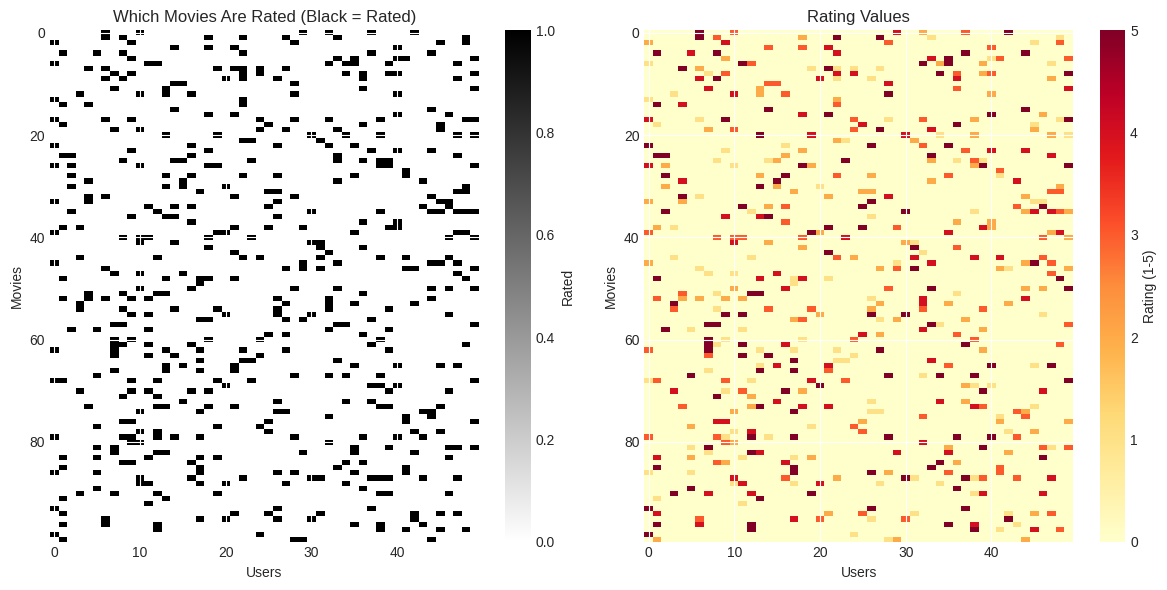
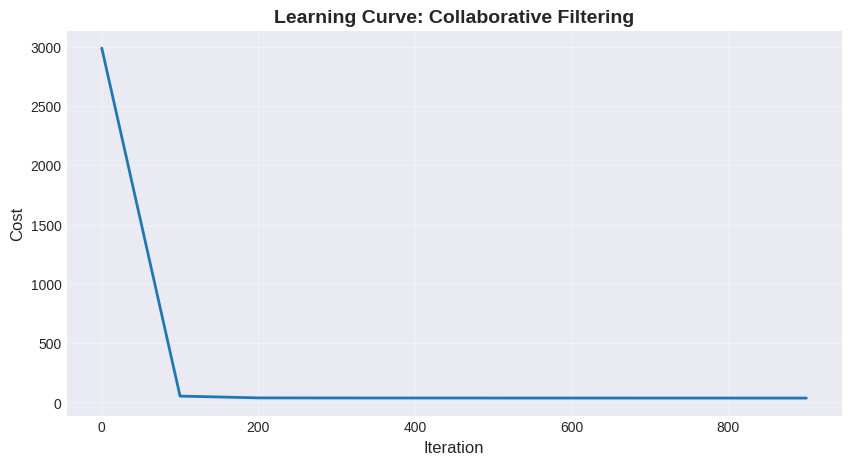

Write the Python code that produced these figures, in order.
import numpy as np
import pandas as pd
import matplotlib.pyplot as plt
import seaborn as sns
from typing import Tuple
from numpy.typing import NDArray

np.random.seed(42)
plt.style.use('seaborn-v0_8-darkgrid')
%matplotlib inline

print("✅ Libraries loaded!")

class CollaborativeFiltering:
    """Collaborative Filtering with Matrix Factorization."""
    
    def __init__(self, n_features=10, learning_rate=0.01, reg_lambda=0.1, n_iterations=1000):
        self.k = n_features
        self.lr = learning_rate
        self.lam = reg_lambda
        self.n_iters = n_iterations
        self.X = None  # Movie features
        self.Theta = None  # User preferences
        self.costs = []
    
    def fit(self, R: NDArray, Y: NDArray):
        """
        Train the collaborative filtering model.
        
        Args:
            R: (n_movies, n_users) binary matrix, 1 if rated, 0 otherwise
            Y: (n_movies, n_users) ratings matrix
        """
        n_movies, n_users = R.shape
        
        # Initialize parameters randomly
        self.X = np.random.randn(n_movies, self.k) * 0.01
        self.Theta = np.random.randn(n_users, self.k) * 0.01
        
        # Gradient descent
        for iteration in range(self.n_iters):
            # Predictions
            predictions = self.X @ self.Theta.T
            
            # Errors (only for rated movies)
            errors = (predictions - Y) * R
            
            # Compute gradients
            X_grad = errors @ self.Theta + self.lam * self.X
            Theta_grad = errors.T @ self.X + self.lam * self.Theta
            
            # Update parameters
            self.X -= self.lr * X_grad
            self.Theta -= self.lr * Theta_grad
            
            # Track cost
            if iteration % 100 == 0:
                cost = self._compute_cost(R, Y)
                self.costs.append(cost)
                if iteration % 200 == 0:
                    print(f"Iteration {iteration}: Cost = {cost:.4f}")
    
    def _compute_cost(self, R: NDArray, Y: NDArray) -> float:
        """Compute the cost function."""
        predictions = self.X @ self.Theta.T
        errors = (predictions - Y) * R
        
        # MSE on rated items + regularization
        cost = 0.5 * np.sum(errors ** 2)
        cost += 0.5 * self.lam * (np.sum(self.X ** 2) + np.sum(self.Theta ** 2))
        return cost
    
    def predict(self, movie_idx: int, user_idx: int) -> float:
        """Predict rating for a specific movie-user pair."""
        return self.X[movie_idx] @ self.Theta[user_idx]
    
    def recommend(self, user_idx: int, n_recommendations=5) -> NDArray:
        """Get top N movie recommendations for a user."""
        predictions = self.X @ self.Theta[user_idx]
        top_indices = np.argsort(predictions)[::-1][:n_recommendations]
        return top_indices
    
    def find_similar_movies(self, movie_idx: int, n_similar=5) -> NDArray:
        """Find movies similar to a given movie."""
        # Compute cosine similarity
        movie_vec = self.X[movie_idx]
        similarities = self.X @ movie_vec / (np.linalg.norm(self.X, axis=1) * np.linalg.norm(movie_vec))
        similar_indices = np.argsort(similarities)[::-1][1:n_similar+1]  # Exclude the movie itself
        return similar_indices

print("✅ Collaborative filtering implementation complete!")

# Create synthetic movie ratings data
n_users = 50
n_movies = 100
sparsity = 0.1  # 10% of movies rated

# Binary matrix: 1 if rated, 0 otherwise
R = (np.random.rand(n_movies, n_users) < sparsity).astype(int)

# Ratings matrix (1-5 stars)
Y = np.random.randint(1, 6, size=(n_movies, n_users)) * R

print(f"Dataset shape: {n_movies} movies × {n_users} users")
print(f"Total possible ratings: {n_movies * n_users:,}")
print(f"Actual ratings: {R.sum():,} ({R.sum()/(n_movies*n_users)*100:.1f}%)")
print(f"\nRating distribution:")
for rating in range(1, 6):
    count = np.sum(Y == rating)
    print(f"  {rating} stars: {count} ({count/R.sum()*100:.1f}%)")

# Visualize the rating matrix
plt.figure(figsize=(12, 6))
plt.subplot(1, 2, 1)
plt.imshow(R, aspect='auto', cmap='binary')
plt.title('Which Movies Are Rated (Black = Rated)')
plt.xlabel('Users')
plt.ylabel('Movies')
plt.colorbar(label='Rated')

plt.subplot(1, 2, 2)
plt.imshow(Y, aspect='auto', cmap='YlOrRd', vmin=0, vmax=5)
plt.title('Rating Values')
plt.xlabel('Users')
plt.ylabel('Movies')
plt.colorbar(label='Rating (1-5)')

plt.tight_layout()
plt.show()

# Train the model
model = CollaborativeFiltering(n_features=10, learning_rate=0.01, reg_lambda=0.1, n_iterations=1000)
model.fit(R, Y)

# Plot learning curve
plt.figure(figsize=(10, 5))
plt.plot(range(0, len(model.costs)*100, 100), model.costs, linewidth=2)
plt.xlabel('Iteration', fontsize=12)
plt.ylabel('Cost', fontsize=12)
plt.title('Learning Curve: Collaborative Filtering', fontsize=14, fontweight='bold')
plt.grid(True, alpha=0.3)
plt.show()

print("\n✅ Model trained successfully!")

# Make recommendations for a user
user_idx = 0
recommendations = model.recommend(user_idx, n_recommendations=10)

print(f"Top 10 movie recommendations for User {user_idx}:")
for i, movie_idx in enumerate(recommendations, 1):
    predicted_rating = model.predict(movie_idx, user_idx)
    print(f"{i}. Movie {movie_idx}: Predicted rating = {predicted_rating:.2f}")

# Find similar movies
movie_idx = 5
similar_movies = model.find_similar_movies(movie_idx, n_similar=5)

print(f"Movies similar to Movie {movie_idx}:")
for i, similar_idx in enumerate(similar_movies, 1):
    # Compute similarity
    vec1 = model.X[movie_idx]
    vec2 = model.X[similar_idx]
    similarity = np.dot(vec1, vec2) / (np.linalg.norm(vec1) * np.linalg.norm(vec2))
    print(f"{i}. Movie {similar_idx}: Similarity = {similarity:.3f}")
